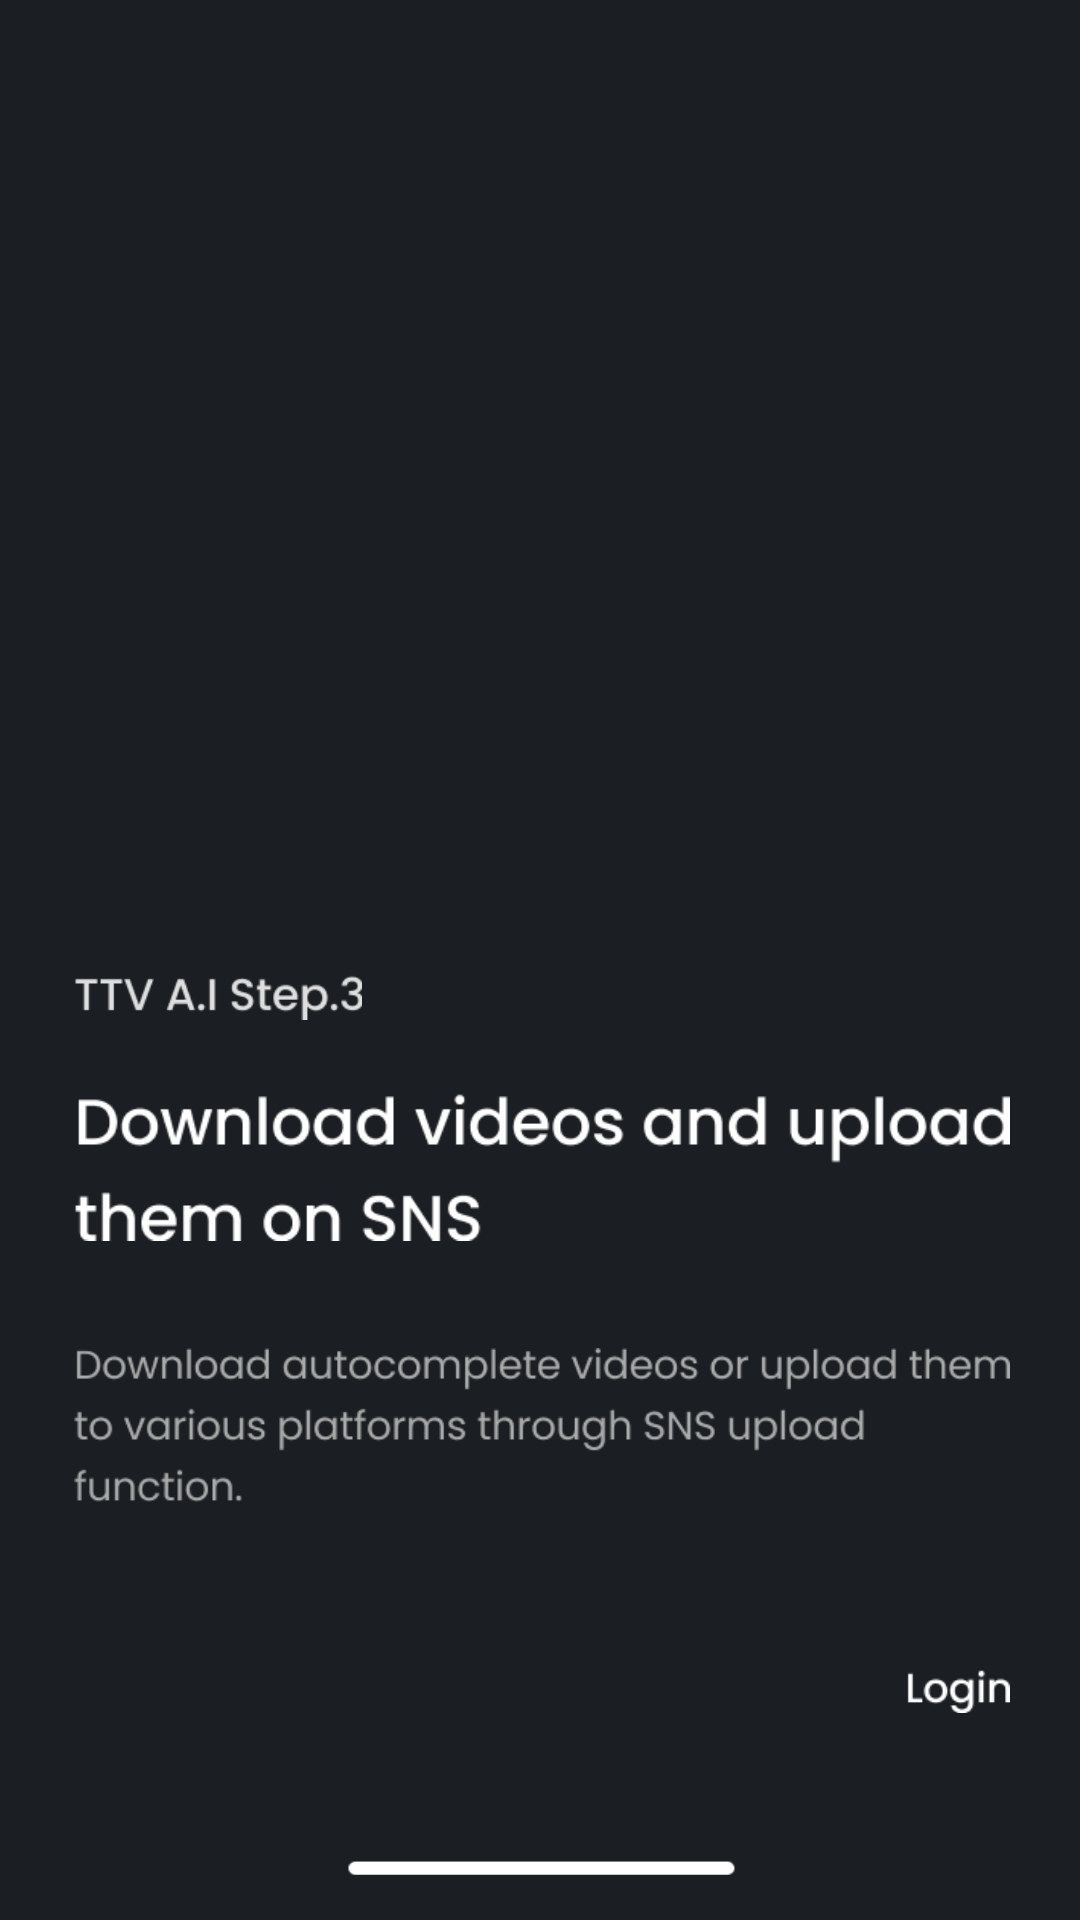

Reconstruct the res/layout file that produces this screen, plus the resources it refers to.
<!-- AndroidManifest.xml: application theme Theme.WayneHils -->
<!-- res/layout/activity_service_introduction_third.xml -->
<?xml version="1.0" encoding="utf-8"?>
<androidx.constraintlayout.widget.ConstraintLayout xmlns:android="http://schemas.android.com/apk/res/android"
    xmlns:app="http://schemas.android.com/apk/res-auto"
    xmlns:tools="http://schemas.android.com/tools"
    android:layout_width="match_parent"
    android:layout_height="match_parent"
    android:background="@color/spacebackgroundcolor"
    tools:context=".Service_introduction_Third">

    <ImageView
        android:id="@+id/serviceimageview"
        android:layout_width="match_parent"
        android:layout_height="300dp"
        android:scaleType="fitXY"
        android:src="@drawable/service_third_img"
        app:layout_constraintEnd_toEndOf="parent"
        app:layout_constraintStart_toStartOf="parent"
        app:layout_constraintTop_toTopOf="parent" />

    <ImageView
        android:id="@+id/step3_title_imageview"
        android:layout_width="96dp"
        android:layout_height="25dp"
        android:layout_marginStart="32dp"
        android:layout_marginTop="20dp"
        android:layout_marginEnd="247dp"
        android:src="@drawable/ttv_step3_img"
        app:layout_constraintEnd_toEndOf="parent"
        app:layout_constraintStart_toStartOf="parent"
        app:layout_constraintTop_toBottomOf="@+id/serviceimageview" />

    <ImageView
        android:id="@+id/stet3_secondtitle_imageView"
        android:layout_width="312dp"
        android:layout_height="60dp"
        android:layout_marginTop="14dp"
        android:src="@drawable/step3_secondtitle_img"
        app:layout_constraintStart_toStartOf="@+id/step3_title_imageview"
        app:layout_constraintTop_toBottomOf="@id/step3_title_imageview" />

    <ImageView
        android:id="@+id/step3_Description_imageView"
        android:layout_width="312dp"
        android:layout_height="60dp"
        android:layout_marginTop="26dp"
        android:src="@drawable/step3_description_img"
        app:layout_constraintStart_toStartOf="@id/step3_title_imageview"
        app:layout_constraintTop_toBottomOf="@id/stet3_secondtitle_imageView" />


    <ImageView
        android:id="@+id/login_imageView"
        android:layout_width="35dp"
        android:layout_height="25dp"
        android:layout_marginBottom="64dp"
        android:src="@drawable/login_img"
        app:layout_constraintBottom_toBottomOf="parent"
        app:layout_constraintEnd_toEndOf="@id/step3_Description_imageView" />

    <ImageView
        android:layout_width="match_parent"
        android:layout_height="30dp"
        android:layout_marginTop="10dp"
        android:layout_marginBottom="8dp"
        android:scaleType="fitXY"
        android:src="@drawable/bottomslidebar_img"
        app:layout_constraintBottom_toBottomOf="parent"
        app:layout_constraintEnd_toEndOf="parent"
        app:layout_constraintStart_toStartOf="parent" />

</androidx.constraintlayout.widget.ConstraintLayout>
<!-- resources referenced by this layout -->
<resources>
  <color name="spacebackgroundcolor">#1B1E23</color>
  <!-- drawable bottomslidebar_img: png bitmap (drawable-v24, 397 bytes) -->
  <!-- drawable login_img: png bitmap (drawable-v24, 784 bytes) -->
  <!-- drawable step3_description_img: png bitmap (drawable-v24, 11301 bytes) -->
  <!-- drawable step3_secondtitle_img: png bitmap (drawable-v24, 8829 bytes) -->
  <!-- drawable ttv_step3_img: png bitmap (drawable-v24, 1947 bytes) -->
  <style name="Theme.WayneHils" parent="Theme.MaterialComponents.DayNight.NoActionBar.Bridge">
          
          <item name="colorPrimary">@color/purple_500</item>
          <item name="colorPrimaryVariant">@color/purple_700</item>
          <item name="colorOnPrimary">@color/white</item>
          
          <item name="colorSecondary">@color/teal_200</item>
          <item name="colorSecondaryVariant">@color/teal_700</item>
          <item name="colorOnSecondary">@color/black</item>
          
  
  
  
          <item name="android:statusBarColor" tools:targetApi="l">?attr/colorPrimaryVariant</item>
          
      </style>
  <color name="purple_500">#FF6200EE</color>
  <color name="purple_700">#FF3700B3</color>
  <color name="white">#FFFFFFFF</color>
  <color name="teal_200">#FF03DAC5</color>
  <color name="teal_700">#FF018786</color>
  <color name="black">#FF000000</color>
</resources>
